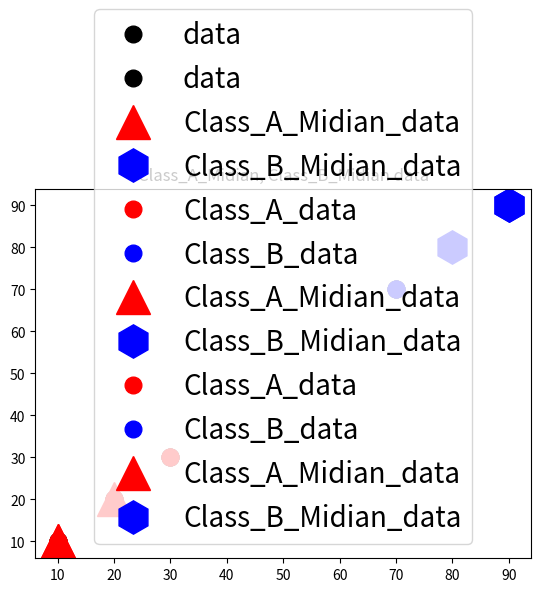

Source code (Python):
import matplotlib.pyplot as plt
import math


data = [[10.,20.,30.,70.,80.,90.],
        [10.,20.,30.,70.,80.,90.]]

Class_A_Midian = [[0],[0]]
Class_B_Midian = [[0],[0]]

Class_A_Midian[0][0] = min(data[0])
Class_A_Midian[1][0] = min(data[1])
Class_B_Midian[0][0] = max(data[0])
Class_B_Midian[1][0] = max(data[1])

prev_Class_A_Midian = [[10.],[10.]]
prev_Class_B_Midian = [[20.],[20.]]

plt.plot(data[0],data[1],color='#000000',marker='o',markersize='12',linestyle='',label='data')
plt.legend(fontsize = '20')
plt.title("set data")
plt.show()

plt.plot(data[0],data[1],color='#000000',marker='o',markersize='12',linestyle='',label='data')
plt.plot(Class_A_Midian[0],Class_A_Midian[1],color='#FF0000',marker='^',markersize='24',linestyle='',label='Class_A_Midian_data')
plt.plot(Class_B_Midian[0],Class_B_Midian[1],color='#0000FF',marker='h',markersize='24',linestyle='',label='Class_B_Midian_data')
plt.legend(fontsize = '20')
plt.title("Class_A_Midian, Class_B_Midian data")
plt.show()

for i in range(0,6,1):
    A_eucliedean_distance_moem = [0,0,0,0,0,0]
    B_eucliedean_distance_moem = [0,0,0,0,0,0]
    Class_A = [[],[]]
    Class_B = [[],[]]

    for i in range(0,len(data[0]),1):
        eucliedean_distance = math.sqrt((Class_A_Midian[0][0]-data[0][i])**2+(Class_A_Midian[1][0]-data[1][i])**2)
        A_eucliedean_distance_moem[i] = eucliedean_distance
        eucliedean_distance = math.sqrt((Class_B_Midian[0][0]-data[0][i])**2+(Class_B_Midian[1][0]-data[1][i])**2)
        B_eucliedean_distance_moem[i] = eucliedean_distance
        if(A_eucliedean_distance_moem[i] < B_eucliedean_distance_moem[i]):
            Class_A[0].append(data[0][i])
            Class_A[1].append(data[1][i])
        else:
            Class_B[0].append(data[0][i])
            Class_B[1].append(data[1][i])
    plt.plot(Class_A[0],Class_A[1],color='#FF0000',marker='o',markersize='12',linestyle='',label='Class_A_data')
    plt.plot(Class_B[0],Class_B[1],color='#0000FF',marker='o',markersize='12',linestyle='',label='Class_B_data')
    plt.plot(Class_A_Midian[0],Class_A_Midian[1],color='#FF0000',marker='^',markersize='24',linestyle='',label='Class_A_Midian_data')
    plt.plot(Class_B_Midian[0],Class_B_Midian[1],color='#0000FF',marker='h',markersize='24',linestyle='',label='Class_B_Midian_data')
    plt.legend(fontsize = '20')
    plt.show()

    Class_A_Midian[0][0] = sum(Class_A[0])/len(Class_A[0])
    Class_A_Midian[1][0] = sum(Class_A[1])/len(Class_A[1])
    Class_B_Midian[0][0] = sum(Class_B[0])/len(Class_B[0])
    Class_B_Midian[1][0] = sum(Class_B[1])/len(Class_B[1])
    
    if Class_A_Midian == prev_Class_A_Midian and Class_B_Midian == prev_Class_B_Midian:
        print("중심값이 이전 중심값과 동일한 값을 찾아 멈췄습니다.")
        break
    else:
        prev_Class_A_Midian[0][0] = Class_A_Midian[0][0]
        prev_Class_A_Midian[1][0] = Class_A_Midian[1][0]
        prev_Class_B_Midian[0][0] = Class_B_Midian[0][0]
        prev_Class_B_Midian[1][0] = Class_B_Midian[1][0]